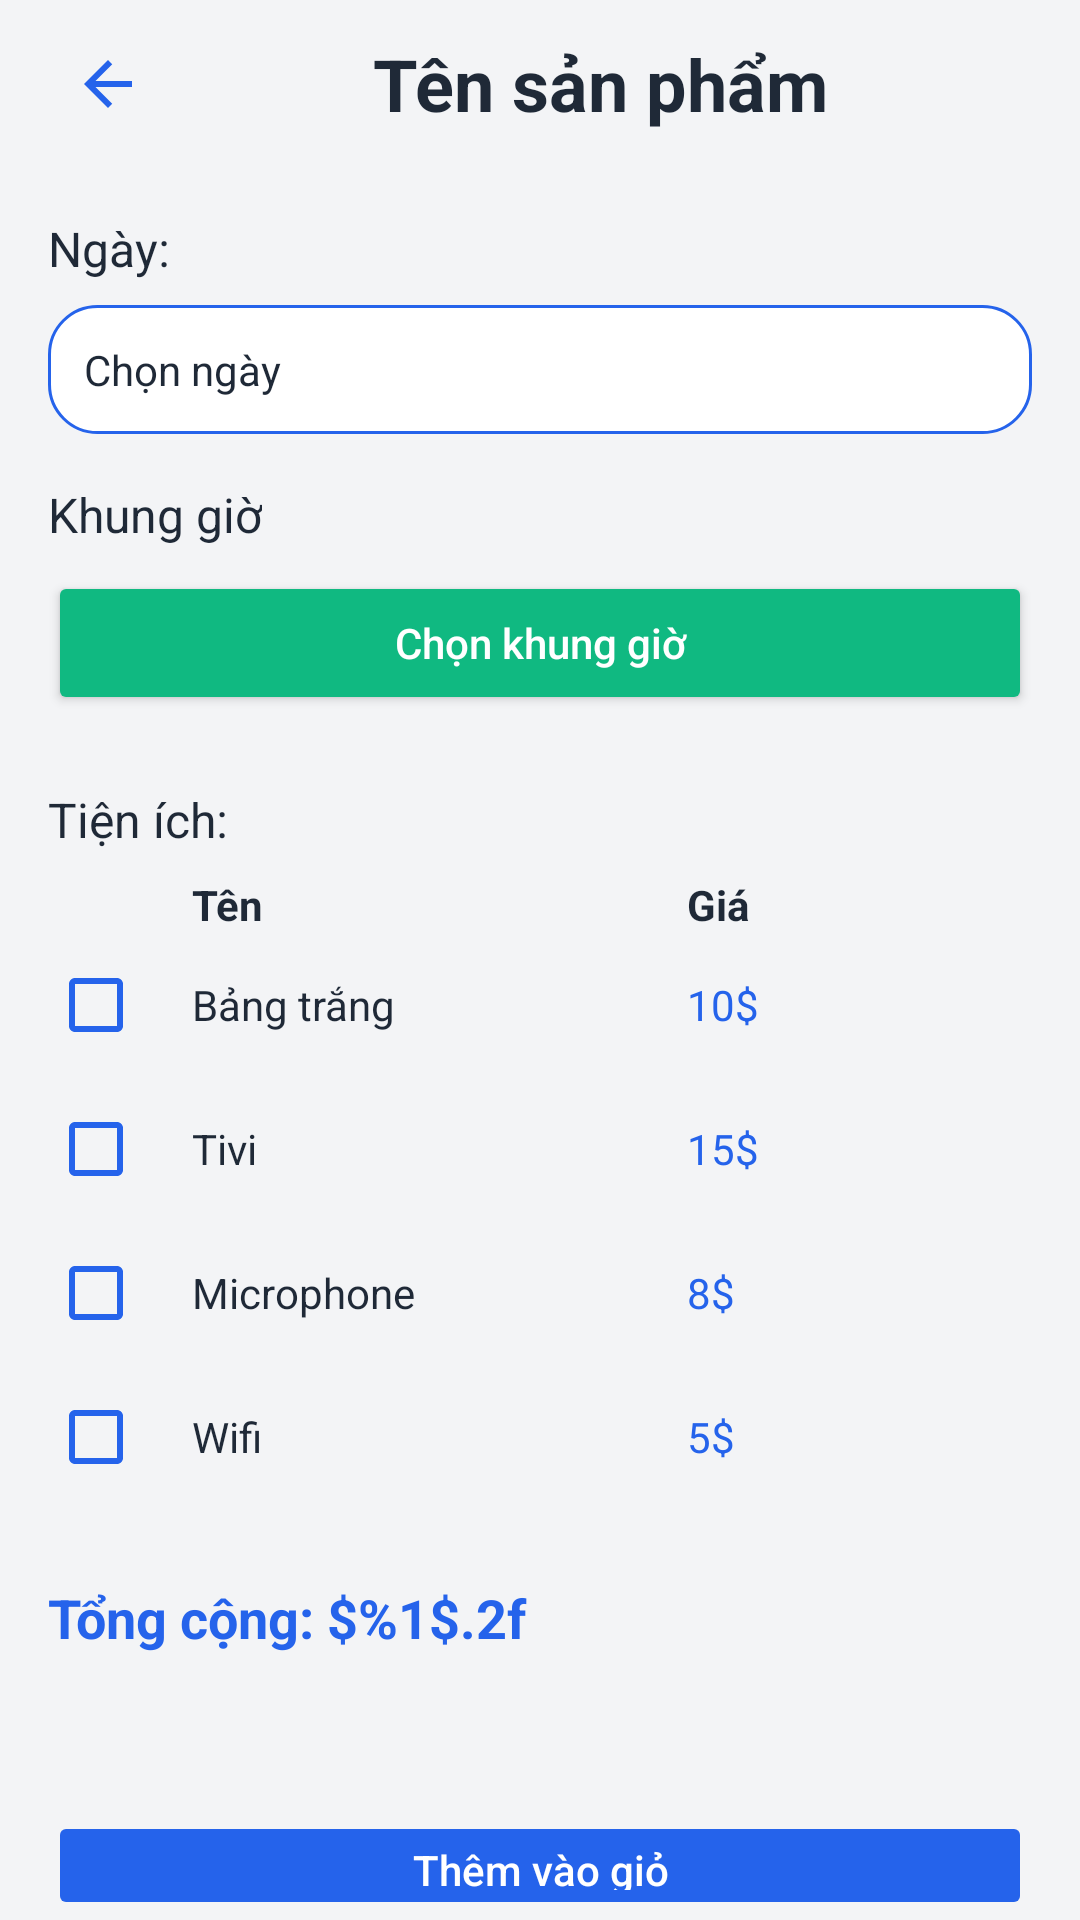

Reconstruct the res/layout file that produces this screen, plus the resources it refers to.
<!-- AndroidManifest.xml: application theme AppTheme -->
<!-- res/layout/activity_product_details.xml -->
<?xml version="1.0" encoding="utf-8"?>
<LinearLayout xmlns:android="http://schemas.android.com/apk/res/android"
    xmlns:app="http://schemas.android.com/apk/res-auto"
    android:layout_width="match_parent"
    android:layout_height="match_parent"
    android:orientation="vertical"
    android:background="@color/colorBackground"
    android:fitsSystemWindows="true">

    
    <LinearLayout
        android:layout_width="match_parent"
        android:layout_height="wrap_content"
        android:orientation="horizontal"
        android:paddingTop="8dp"
        android:paddingBottom="8dp"
        android:paddingStart="16dp"
        android:paddingEnd="16dp"
        android:gravity="center_vertical">
        <ImageButton
            android:id="@+id/btnBack"
            android:layout_width="40dp"
            android:layout_height="40dp"
            android:background="@android:color/transparent"
            android:src="@drawable/ic_arrow_back"
            android:tint="@color/colorPrimary" />
        <TextView
            android:id="@+id/txtProductName"
            android:layout_width="0dp"
            android:layout_height="wrap_content"
            android:layout_weight="1"
            android:text="@string/product_name"
            android:textSize="24sp"
            android:textStyle="bold"
            android:textColor="@color/colorOnBackground"
            android:gravity="center" />
    </LinearLayout>

    
    <TextView
        android:id="@+id/labelDate"
        android:layout_width="wrap_content"
        android:layout_height="wrap_content"
        android:layout_marginStart="16dp"
        android:layout_marginTop="16dp"
        android:text="@string/date_label"
        android:textColor="@color/colorOnBackground"
        android:textSize="16sp" />

    <TextView
        android:id="@+id/txtDate"
        android:layout_width="match_parent"
        android:layout_height="wrap_content"
        android:background="@drawable/bg_bot_message"
        android:clickable="true"
        android:focusable="true"
        android:padding="12dp"
        android:text="@string/choose_date"
        android:textColor="@color/colorOnSurface"
        android:layout_marginTop="8dp"
        android:layout_marginStart="16dp"
        android:layout_marginEnd="16dp" />

    
    <TextView
        android:id="@+id/labelSlots"
        android:layout_width="wrap_content"
        android:layout_height="wrap_content"
        android:layout_marginStart="16dp"
        android:layout_marginTop="16dp"
        android:text="@string/slots_label"
        android:textColor="@color/colorOnBackground"
        android:textSize="16sp" />
    <Button
        android:id="@+id/btnSelectSlots"
        android:layout_width="match_parent"
        android:layout_height="wrap_content"
        android:text="@string/choose_time_slots"
        android:textAllCaps="false"
        android:layout_marginTop="8dp"
        android:layout_marginStart="16dp"
        android:layout_marginEnd="16dp"
        android:backgroundTint="@color/colorSecondary"
        android:textColor="@color/colorOnPrimary" />
    <LinearLayout
        android:id="@+id/timeslotList"
        android:layout_width="match_parent"
        android:layout_height="wrap_content"
        android:orientation="vertical"
        android:layout_marginTop="8dp"
        android:layout_marginStart="16dp"
        android:layout_marginEnd="16dp" />

    
    <TextView
        android:id="@+id/labelFacilities"
        android:layout_width="wrap_content"
        android:layout_height="wrap_content"
        android:layout_marginStart="16dp"
        android:layout_marginTop="16dp"
        android:text="@string/facilities_label"
        android:textColor="@color/colorOnBackground"
        android:textSize="16sp" />
    <TableLayout
        android:id="@+id/facilitiesTable"
        android:layout_width="match_parent"
        android:layout_height="wrap_content"
        android:stretchColumns="1,2"
        android:layout_marginTop="8dp"
        android:layout_marginStart="16dp"
        android:layout_marginEnd="16dp">
        <TableRow>
            <TextView android:text="" android:layout_width="wrap_content" android:layout_height="wrap_content" />
            <TextView android:text="@string/facility_name" android:textStyle="bold" android:textColor="@color/colorOnBackground" />
            <TextView android:text="@string/facility_price" android:textStyle="bold" android:textColor="@color/colorOnBackground" />
        </TableRow>
        <TableRow>
            <CheckBox android:id="@+id/cbWhiteboard" android:buttonTint="@color/colorPrimary" />

            <TextView
                android:text="@string/facility_white_board"
                android:textColor="@color/colorOnBackground" />
            <TextView android:id="@+id/priceWhiteboard" android:text="10$" android:textColor="@color/colorPrimary" />
        </TableRow>
        <TableRow>
            <CheckBox android:id="@+id/cbTV" android:buttonTint="@color/colorPrimary" />

            <TextView
                android:text="@string/facility_tv"
                android:textColor="@color/colorOnBackground" />
            <TextView android:id="@+id/priceTV" android:text="15$" android:textColor="@color/colorPrimary" />
        </TableRow>
        <TableRow>
            <CheckBox android:id="@+id/cbMicrophone" android:buttonTint="@color/colorPrimary" />

            <TextView
                android:text="@string/facility_microphone"
                android:textColor="@color/colorOnBackground" />

            <TextView
                android:id="@+id/priceMicrophone"
                android:text="8$"
                android:textColor="@color/colorPrimary" />
        </TableRow>
        <TableRow>
            <CheckBox android:id="@+id/cbNetwork" android:buttonTint="@color/colorPrimary" />

            <TextView
                android:text="@string/facility_network"
                android:textColor="@color/colorOnBackground" />

            <TextView
                android:id="@+id/priceNetwork"
                android:text="5$"
                android:textColor="@color/colorPrimary" />
        </TableRow>
    </TableLayout>

    
    <TextView
        android:id="@+id/txtPrice"
        android:layout_width="match_parent"
        android:layout_height="wrap_content"
        android:layout_marginStart="16dp"
        android:layout_marginTop="24dp"
        android:layout_marginEnd="16dp"
        android:text="@string/total_label"
        android:textColor="@color/colorPrimary"
        android:textSize="18sp"
        android:textStyle="bold" />

    
    <TextView
        android:id="@+id/txtRemainingTime"
        android:layout_width="match_parent"
        android:layout_height="wrap_content"
        android:layout_marginStart="16dp"
        android:layout_marginTop="8dp"
        android:layout_marginEnd="16dp"
        android:textColor="@color/colorWarning"
        android:textSize="15sp" />

    
    <Button
        android:id="@+id/btnAddToCart"
        android:layout_width="match_parent"
        android:layout_height="wrap_content"
        android:text="@string/add_to_cart"
        android:textAllCaps="false"
        android:layout_marginTop="24dp"
        android:layout_marginStart="16dp"
        android:layout_marginEnd="16dp"
        android:backgroundTint="@color/colorPrimary"
        android:textColor="@color/colorOnPrimary"
        android:enabled="false" />

    
    <TextView
        android:id="@+id/txtErrorMessage"
        android:layout_width="match_parent"
        android:layout_height="wrap_content"
        android:text=""
        android:textColor="@color/colorError"
        android:textSize="14sp"
        android:layout_marginTop="8dp"
        android:layout_marginStart="16dp"
        android:layout_marginEnd="16dp"
        android:visibility="gone" />

</LinearLayout>
<!-- resources referenced by this layout -->
<resources>
  <color name="colorBackground">#f3f4f6</color>
  <color name="colorError">#ef4444</color>
  <color name="colorOnBackground">#1f2937</color>
  <color name="colorOnPrimary">#ffffff</color>
  <color name="colorOnSurface">#1f2937</color>
  <color name="colorPrimary">#2563eb</color>
  <color name="colorSecondary">#10b981</color>
  <color name="colorWarning">#EE8B60</color>
  <!-- drawable bg_bot_message (drawable) -->
  <?xml version="1.0" encoding="utf-8"?>
  <shape xmlns:android="http://schemas.android.com/apk/res/android"
      android:shape="rectangle">
      <solid android:color="@color/colorSurface"/>
      <corners android:radius="16dp"/>
      <padding android:left="8dp" android:top="4dp" android:right="8dp" android:bottom="4dp"/>
      <stroke android:width="1dp" android:color="@color/colorPrimary"/>
  </shape>
  <!-- drawable ic_arrow_back (drawable) -->
  <?xml version="1.0" encoding="utf-8"?>
  <vector xmlns:android="http://schemas.android.com/apk/res/android"
      android:width="24dp"
      android:height="24dp"
      android:viewportWidth="24"
      android:viewportHeight="24">
      <path
          android:fillColor="@color/colorPrimary"
          android:pathData="M20,11H7.83l5.59-5.59L12,4l-8,8 8,8 1.41-1.41L7.83,13H20v-2z"/>
  </vector>
  <string name="add_to_cart">Thêm vào giỏ</string>
  <string name="choose_date">Chọn ngày</string>
  <string name="choose_time_slots">Chọn khung giờ</string>
  <string name="date_label">Ngày:</string>
  <string name="facilities_label">Tiện ích:</string>
  <string name="facility_microphone">Microphone</string>
  <string name="facility_name">Tên</string>
  <string name="facility_network">Wifi</string>
  <string name="facility_price">Giá</string>
  <string name="facility_tv">Tivi</string>
  <string name="facility_white_board">Bảng trắng</string>
  <string name="product_name">Tên sản phẩm</string>
  <string name="slots_label">Khung giờ</string>
  <string name="total_label">Tổng cộng: $%1$.2f</string>
  <style name="AppTheme" parent="Theme.MaterialComponents.DayNight.NoActionBar">
          
          
          
      </style>
  <color name="colorSurface">#ffffff</color>
</resources>
